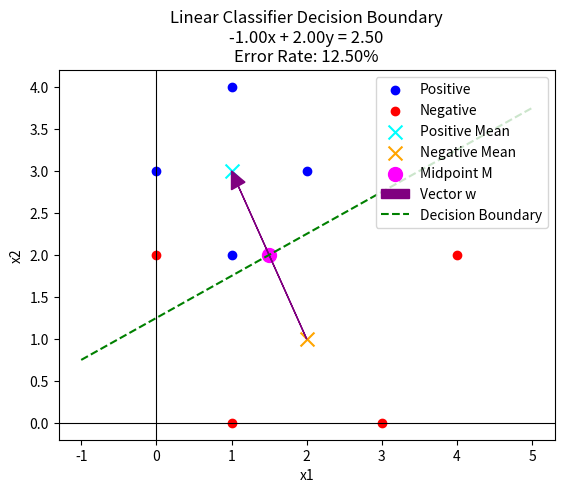

Generate this figure with matplotlib:
# Decision Boundary Visualization for a Basic Linear Classifier
import numpy as np
import matplotlib.pyplot as plt

# Updated sample data points
positive_points = np.array([[0, 3], [1, 2], [1, 4], [2, 3]])
negative_points = np.array([[0, 2], [1, 0], [3, 0], [4, 2]])

# Mean calculation - p와 n 계산
mu_positive = np.mean(positive_points, axis=0)  # p
mu_negative = np.mean(negative_points, axis=0)  # n

# Decision boundary calculation
w = mu_positive - mu_negative  # w = p - n
midpoint = (mu_positive + mu_negative) / 2  # (p + n)/2

# 결정 방정식 계산 과정 출력
print("========= 결정 방정식 계산 과정 =========")
print(f"1. 양성 클래스 중심점 p = {mu_positive}")
print(f"2. 음성 클래스 중심점 n = {mu_negative}")
print(f"3. 방향 벡터 w = p - n = {mu_positive} - {mu_negative} = {w}")
print(f"4. 중점 M = (p + n)/2 = ({mu_positive} + {mu_negative})/2 = {midpoint}")

# 결정 경계 오프셋 계산: t = (p-n)⋅(p+n)/2 = (||p||² - ||n||²)/2 = w⋅midpoint
p_norm_squared = np.dot(mu_positive, mu_positive)
n_norm_squared = np.dot(mu_negative, mu_negative)
t_from_norms = (p_norm_squared - n_norm_squared) / 2
t = np.dot(w, midpoint)

print(f"5. 오프셋 t 계산 방법 1: w⋅midpoint = ({w[0]}*{midpoint[0]} + {w[1]}*{midpoint[1]}) = {t}")
print(f"6. 오프셋 t 계산 방법 2: (||p||² - ||n||²)/2 = ({p_norm_squared} - {n_norm_squared})/2 = {t_from_norms}")
print(f"   (두 방법의 결과가 같은 것을 확인할 수 있습니다: {t} ≈ {t_from_norms})")

# 결정 방정식 구성: w⋅x = t, 즉 w[0]*x + w[1]*y = t
decision_equation = f"{w[0]:.2f}x + {w[1]:.2f}y = {t:.2f}"
print(f"7. 결정 방정식: {decision_equation}")
print("======================================")

# 두 중점 사이의 벡터와 중점 출력
print(f"벡터 w (두 중점 사이의 방향 벡터): {w}")
print(f"중점 M: {midpoint}")
print(f"결정 경계 오프셋 t: {t}")

# 오류 개수 계산
error_count = 0
total_points = len(positive_points) + len(negative_points)

# 각 점에 대한 결정 값 계산 및 오류 여부 출력
print("\n각 점에 대한 결정 값 및 오류 여부:")

# Positive 포인트 분류 오류 확인
for point in positive_points:
    x, y = point
    # 결정 값 계산: w⋅x > t
    decision_value = np.dot(w, point) - t
    
    # 사칙연산 과정 출력
    calculation = f"Positive Point ({x}, {y}): w⋅x - t = ({w[0]}*{x} + {w[1]}*{y}) - {t} = {decision_value}"
    print(calculation)
    
    if decision_value <= 0:  # Positive 포인트가 negative로 분류되는 경우
        error_count += 1
        print(f"  -> 오류 발생")
    else:
        print(f"  -> 정상")

# Negative 포인트 분류 오류 확인
for point in negative_points:
    x, y = point
    # 결정 값 계산: w⋅x > t
    decision_value = np.dot(w, point) - t
    
    # 사칙연산 과정 출력
    calculation = f"Negative Point ({x}, {y}): w⋅x - t = ({w[0]}*{x} + {w[1]}*{y}) - {t} = {decision_value}"
    print(calculation)
    
    if decision_value > 0:  # Negative 포인트가 positive로 분류되는 경우
        error_count += 1
        print(f"  -> 오류 발생")
    else:
        print(f"  -> 정상")

# 오류율 계산
error_rate = error_count / total_points
print(f"\n총 오류 개수: {error_count}")
print(f"오류율: {error_rate:.2%}")

# Plotting
plt.scatter(positive_points[:, 0], positive_points[:, 1], color='blue', label='Positive')
plt.scatter(negative_points[:, 0], negative_points[:, 1], color='red', label='Negative')
plt.scatter(*mu_positive, color='cyan', marker='x', s=100, label='Positive Mean')
plt.scatter(*mu_negative, color='orange', marker='x', s=100, label='Negative Mean')

# 중점 표시
plt.scatter(*midpoint, color='magenta', marker='o', s=100, label='Midpoint M')

# 두 중점을 이어주는 벡터 시각화
plt.arrow(mu_negative[0], mu_negative[1], w[0], w[1], 
          head_width=0.2, head_length=0.2, fc='purple', ec='purple', 
          length_includes_head=True, label='Vector w')

# Decision boundary line: w[0]*x + w[1]*y = t
x_vals = np.linspace(-1, 5, 100)
if w[1] != 0:
    y_vals = (t - w[0] * x_vals) / w[1]
else:
    y_vals = np.linspace(-1, 5, 100)
    x_vals = np.ones_like(y_vals) * (t / w[0])

plt.plot(x_vals, y_vals, color='green', linestyle='--', label='Decision Boundary')

plt.axhline(0, color='black',linewidth=0.8)
plt.axvline(0, color='black',linewidth=0.8)

plt.legend(loc='upper right')
plt.xlabel('x1')
plt.ylabel('x2')
plt.title(f'Linear Classifier Decision Boundary\n{decision_equation}\nError Rate: {error_rate:.2%}')
# plt.grid(True)
plt.show()